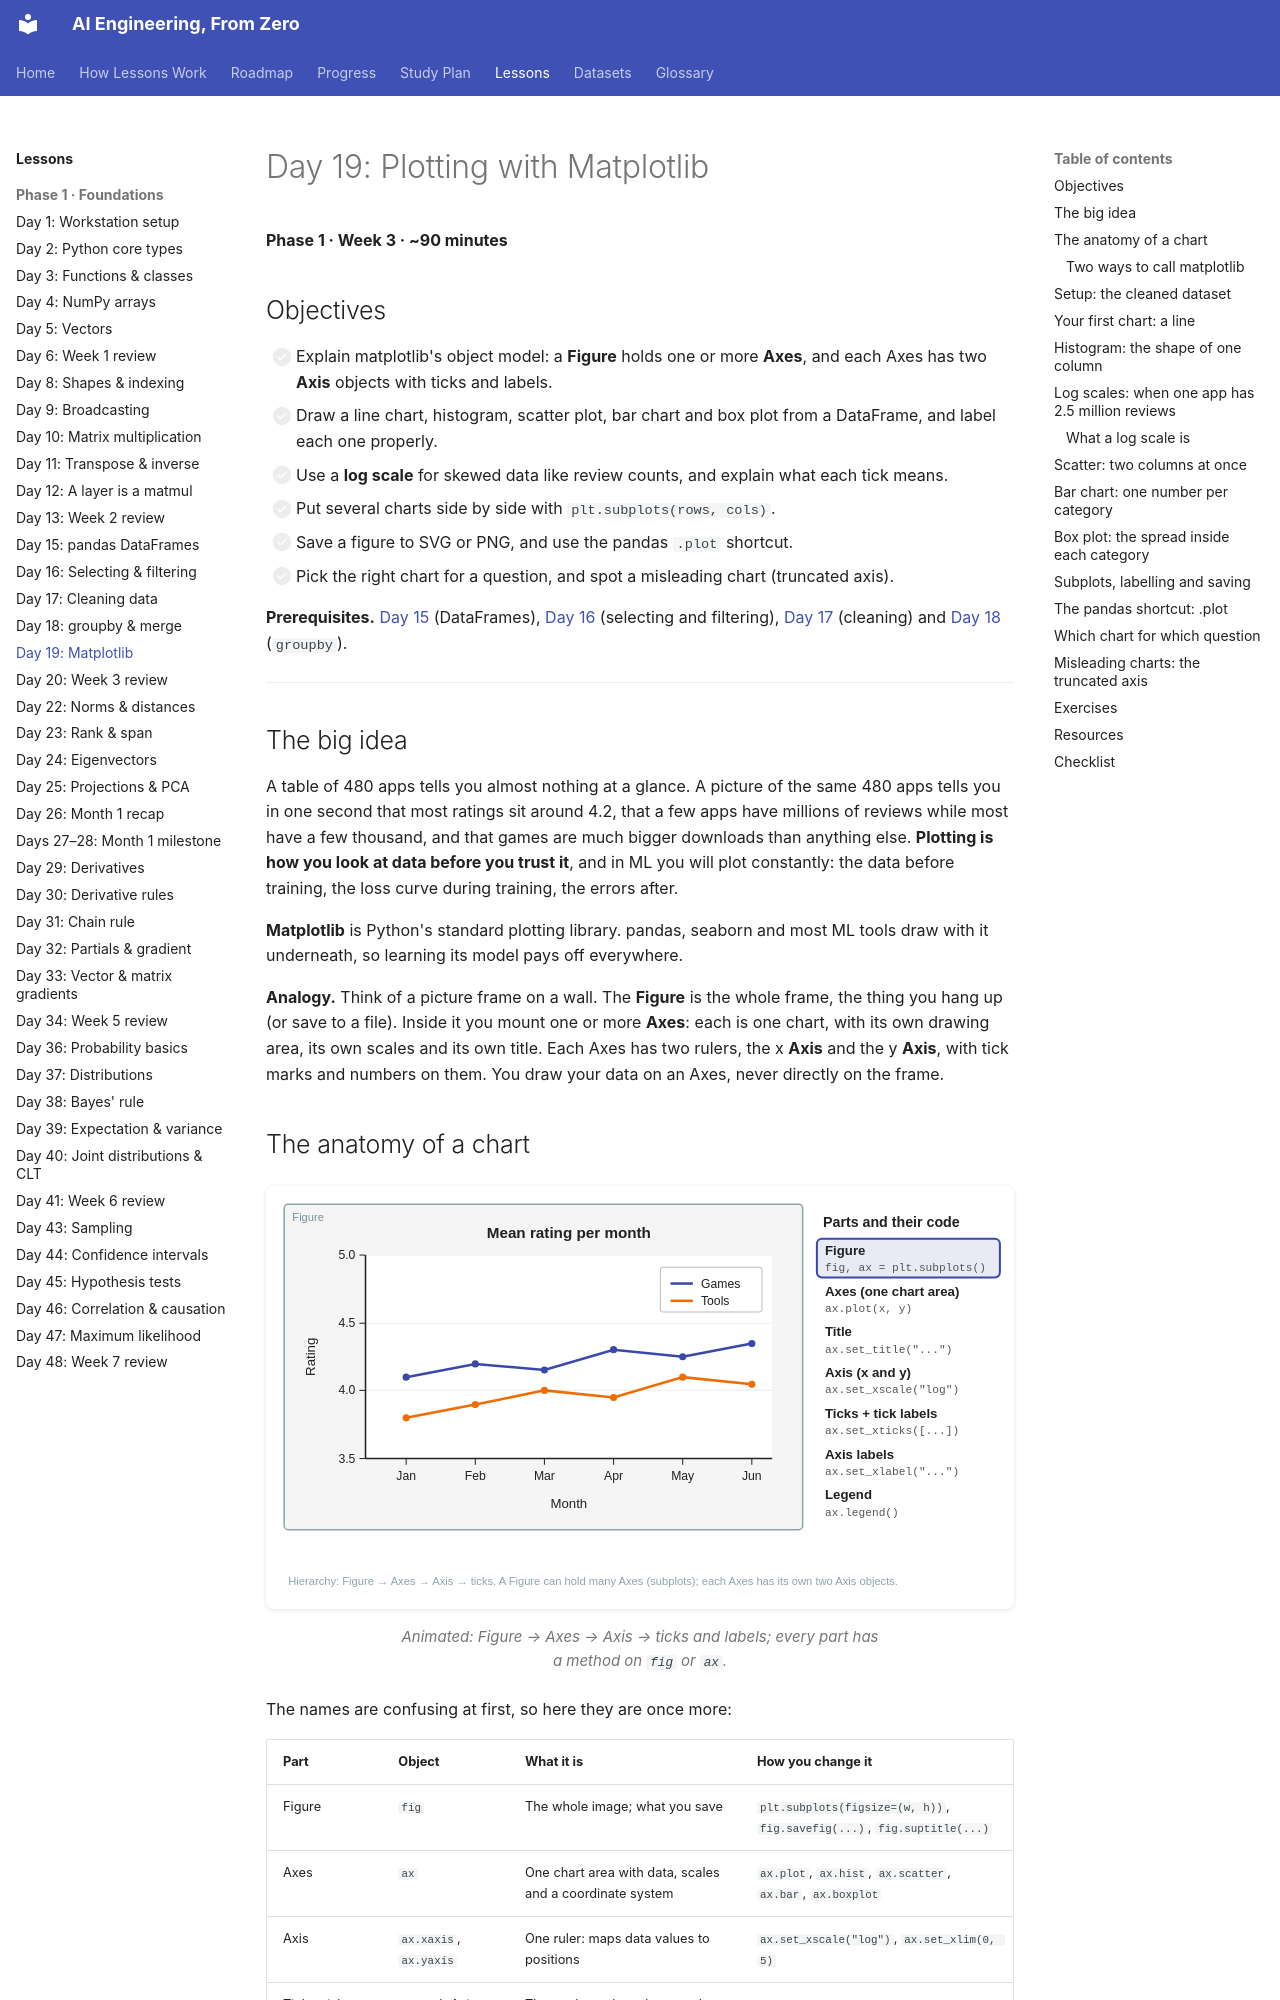

repository: manjulkadyan/ai-leaning · page: lessons/phase-1/day-19-matplotlib/index.html · generator: mkdocs

# Day 19: Plotting with Matplotlib

**Phase 1 · Week 3 · ~90 minutes**

## Objectives

- [ ] Explain matplotlib's object model: a **Figure** holds one or more **Axes**, and each Axes has two **Axis** objects with ticks and labels.
- [ ] Draw a line chart, histogram, scatter plot, bar chart and box plot from a DataFrame, and label each one properly.
- [ ] Use a **log scale** for skewed data like review counts, and explain what each tick means.
- [ ] Put several charts side by side with `plt.subplots(rows, cols)`.
- [ ] Save a figure to SVG or PNG, and use the pandas `.plot` shortcut.
- [ ] Pick the right chart for a question, and spot a misleading chart (truncated axis).

**Prerequisites.** [Day 15](day-15-pandas-dataframes.md) (DataFrames), [Day 16](day-16-pandas-selecting.md) (selecting and filtering), [Day 17](day-17-pandas-cleaning.md) (cleaning) and [Day 18](day-18-pandas-groupby-merge.md) (`groupby`).

---

## The big idea

A table of 480 apps tells you almost nothing at a glance. A picture of the same 480 apps tells you in one second that most ratings sit around 4.2, that a few apps have millions of reviews while most have a few thousand, and that games are much bigger downloads than anything else. **Plotting is how you look at data before you trust it**, and in ML you will plot constantly: the data before training, the loss curve during training, the errors after.

**Matplotlib** is Python's standard plotting library. pandas, seaborn and most ML tools draw with it underneath, so learning its model pays off everywhere.

**Analogy.** Think of a picture frame on a wall. The **Figure** is the whole frame, the thing you hang up (or save to a file). Inside it you mount one or more **Axes**: each is one chart, with its own drawing area, its own scales and its own title. Each Axes has two rulers, the x **Axis** and the y **Axis**, with tick marks and numbers on them. You draw your data on an Axes, never directly on the frame.
